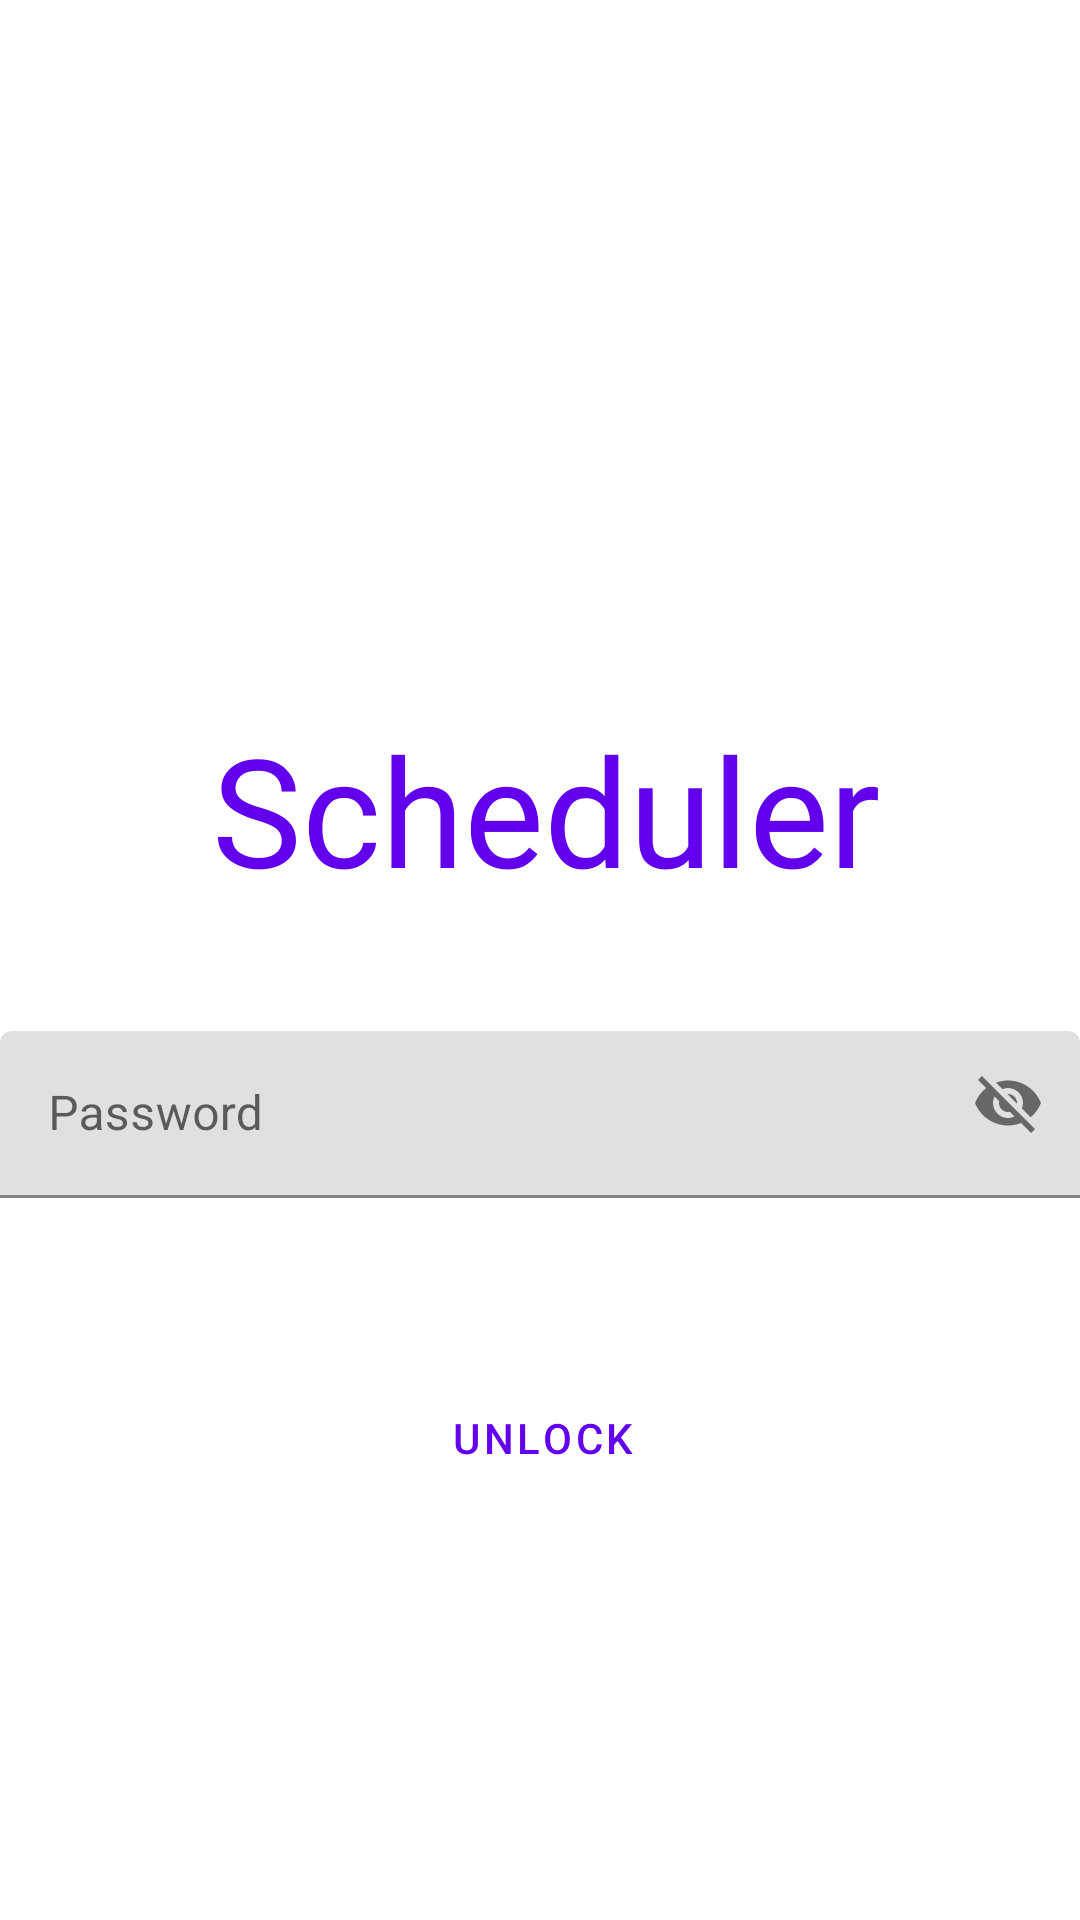

Write the Android layout XML for this screen, with the resource values it uses.
<!-- AndroidManifest.xml: application theme Theme.Scheduler -->
<!-- res/layout/fragment_login.xml -->
<?xml version="1.0" encoding="utf-8"?>
<layout  xmlns:android="http://schemas.android.com/apk/res/android"
    xmlns:app="http://schemas.android.com/apk/res-auto"
    xmlns:tools="http://schemas.android.com/tools">
<androidx.constraintlayout.widget.ConstraintLayout
    android:layout_width="match_parent"
    android:layout_height="match_parent"
    tools:context=".fragments.LoginFragment">

    <TextView
        android:id="@+id/textview_first"
        android:layout_width="wrap_content"
        android:layout_height="wrap_content"
        android:layout_marginTop="236dp"
        android:fontFamily="@font/orbitronbold"
        android:text="@string/hello_first_fragment"
        android:textColor="@color/purple_500"
        android:textSize="@dimen/_42sdp"
        app:layout_constraintEnd_toEndOf="parent"
        app:layout_constraintHorizontal_bias="0.515"
        app:layout_constraintStart_toStartOf="parent"
        app:layout_constraintTop_toTopOf="parent" />

    <Button
        android:id="@+id/button_first"
        style="?attr/materialButtonOutlinedStyle"
        android:layout_width="wrap_content"
        android:layout_height="wrap_content"
        android:layout_margin="56dp"
        android:layout_marginTop="178dp"
        android:text="Unlock"
        app:icon="@drawable/ic_lock_open"
        app:layout_constraintBottom_toBottomOf="parent"
        app:layout_constraintEnd_toEndOf="parent"
        app:layout_constraintHorizontal_bias="0.508"
        app:layout_constraintStart_toStartOf="parent"
        app:layout_constraintTop_toBottomOf="@+id/textInputLayout"
        app:layout_constraintVertical_bias="0.0" />

    <com.google.android.material.textfield.TextInputLayout
        android:id="@+id/textInputLayout"
        android:layout_width="360dp"
        android:layout_height="wrap_content"
        android:layout_marginBottom="200dp"
        app:endIconMode="password_toggle"
        app:layout_constraintBottom_toBottomOf="parent"
        app:layout_constraintEnd_toEndOf="parent"
        app:layout_constraintStart_toStartOf="parent"
        app:layout_constraintTop_toBottomOf="@+id/textview_first"
        app:startIconContentDescription="@string/password"
        app:startIconDrawable="@drawable/ic_lock">

        <com.google.android.material.textfield.TextInputEditText
            android:id="@+id/passwordhai"
            android:layout_width="360dp"
            android:layout_height="wrap_content"
            android:hint="@string/password" />
    </com.google.android.material.textfield.TextInputLayout>

    <ImageView
        android:id="@+id/imageView"
        android:layout_width="127dp"
        android:layout_height="133dp"
        android:backgroundTint="#6200ED"
        android:src="@drawable/ic_baseline_data_usage_24"
        app:layout_constraintBottom_toTopOf="@+id/textview_first"
        app:layout_constraintEnd_toEndOf="parent"
        app:layout_constraintStart_toStartOf="parent"
        app:layout_constraintTop_toTopOf="parent"
        app:layout_constraintVertical_bias="0.796" />
</androidx.constraintlayout.widget.ConstraintLayout>
</layout>
<!-- resources referenced by this layout -->
<resources>
  <dimen name="_42sdp">50.40dp</dimen>
  <string name="hello_first_fragment">Scheduler</string>
  <string name="password">Password</string>
  <style name="Theme.Scheduler" parent="Theme.MaterialComponents.DayNight.DarkActionBar">
          
          <item name="colorPrimary">@color/purple_500</item>
          <item name="colorPrimaryVariant">@color/purple_700</item>
          <item name="colorOnPrimary">@color/white</item>
          
          <item name="colorSecondary">@color/teal_200</item>
          <item name="colorSecondaryVariant">@color/teal_700</item>
          <item name="colorOnSecondary">@color/black</item>
          
          <item name="android:statusBarColor">?attr/colorPrimaryVariant</item>
          
      </style>
  <!-- not gathered from this repository: default colours our renderer supplied (Android Studio template values) -->
  <color name="purple_500">#FF6200EE</color>
  <color name="purple_700">#FF3700B3</color>
  <color name="teal_200">#FF03DAC5</color>
  <color name="teal_700">#FF018786</color>
  <color name="black">#FF000000</color>
  <color name="white">#FFFFFFFF</color>
</resources>
